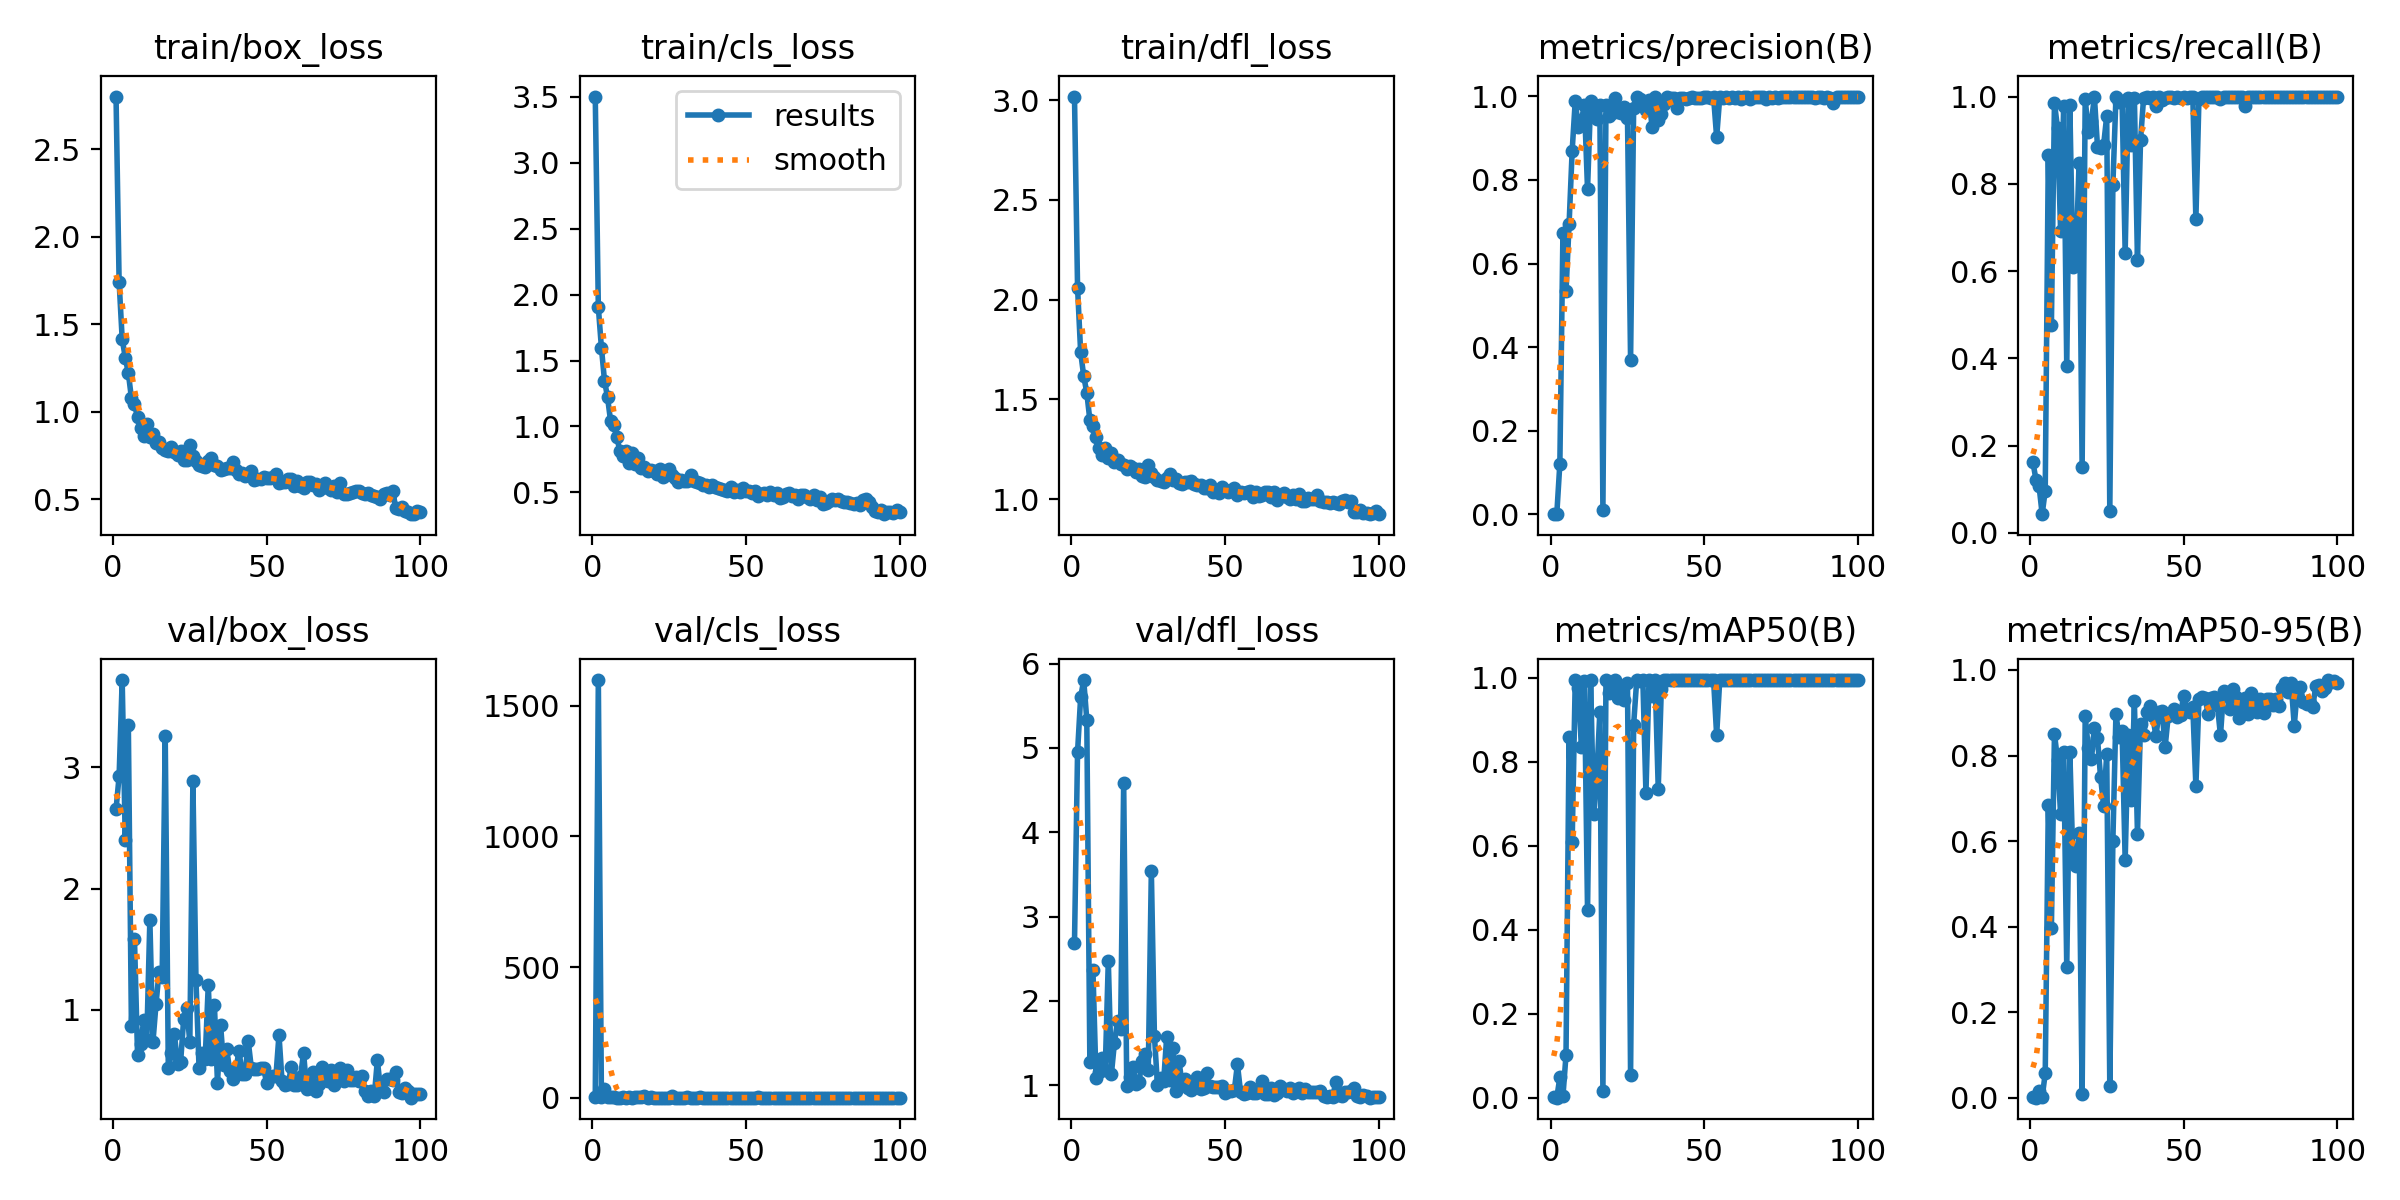

The table this chart was drawn from, first rows:
epoch, time, train/box_loss, train/cls_loss, train/dfl_loss, metrics/precision(B), metrics/recall(B), metrics/mAP50(B), metrics/mAP50-95(B), val/box_loss, val/cls_loss, val/dfl_loss, lr/pg0, lr/pg1, lr/pg2
1, 34.3, 2.801, 3.503, 3.018, 0.00054, 0.1617, 0.003, 0.00105, 2.653, 4.586, 2.689, 0.07065, 0.003261, 0.003261
2, 69.37, 1.743, 1.905, 2.059, 0.00096, 0.1216, 0.0006, 0.00022, 2.928, 1598, 4.953, 0.04059, 0.006529, 0.006529
3, 104, 1.416, 1.598, 1.738, 0.1215, 0.1067, 0.04875, 0.01562, 3.721, 4.565, 5.6, 0.01046, 0.009731, 0.009731
4, 138.6, 1.31, 1.349, 1.617, 0.6742, 0.04292, 0.004, 0.00104, 2.403, 33.42, 5.805, 0.009703, 0.009703, 0.009703
5, 175.9, 1.221, 1.221, 1.534, 0.5332, 0.09682, 0.1019, 0.05701, 3.351, 4.112, 5.337, 0.009604, 0.009604, 0.009604
6, 209.5, 1.08, 1.038, 1.397, 0.694, 0.8657, 0.8591, 0.6844, 0.8709, 2.679, 1.274, 0.009505, 0.009505, 0.009505
7, 254.4, 1.045, 1.014, 1.367, 0.8696, 0.4754, 0.6089, 0.3959, 1.582, 3.935, 2.363, 0.009406, 0.009406, 0.009406
8, 303.2, 0.9677, 0.9202, 1.313, 0.9889, 0.986, 0.9943, 0.8506, 0.6258, 0.5929, 1.089, 0.009307, 0.009307, 0.009307
9, 344.2, 0.9092, 0.8146, 1.258, 0.9267, 0.9271, 0.9756, 0.7901, 0.7161, 0.8126, 1.155, 0.009208, 0.009208, 0.009208
10, 382.3, 0.8608, 0.7767, 1.221, 0.9434, 0.6911, 0.8355, 0.6627, 0.9139, 1.061, 1.319, 0.009109, 0.009109, 0.009109
11, 427.4, 0.9278, 0.8174, 1.257, 0.9792, 0.9773, 0.9928, 0.809, 0.7532, 0.5648, 1.18, 0.00901, 0.00901, 0.00901
12, 465.4, 0.8572, 0.7262, 1.207, 0.7777, 0.3816, 0.447, 0.3053, 1.742, 3.022, 2.475, 0.008911, 0.008911, 0.008911
13, 501.4, 0.8732, 0.7968, 1.23, 0.989, 0.9798, 0.9944, 0.8082, 0.7337, 0.5258, 1.13, 0.008812, 0.008812, 0.008812
14, 540.7, 0.8226, 0.7175, 1.185, 0.9702, 0.609, 0.6754, 0.5564, 1.046, 1.612, 1.506, 0.008713, 0.008713, 0.008713
15, 577, 0.829, 0.7618, 1.197, 0.9448, 0.6239, 0.7637, 0.5423, 1.317, 1.405, 1.761, 0.008614, 0.008614, 0.008614
16, 612.9, 0.7905, 0.6885, 1.175, 0.9788, 0.8477, 0.9182, 0.6199, 1.27, 0.903, 1.667, 0.008515, 0.008515, 0.008515
17, 656.1, 0.7835, 0.6907, 1.171, 0.01157, 0.1517, 0.01642, 0.00765, 3.261, 7.382, 4.583, 0.008416, 0.008416, 0.008416
18, 692, 0.778, 0.6655, 1.151, 0.9797, 0.9953, 0.9943, 0.8917, 0.5187, 0.4103, 0.9953, 0.008317, 0.008317, 0.008317
19, 731, 0.7962, 0.6719, 1.167, 0.9539, 0.9176, 0.963, 0.8176, 0.6432, 0.8942, 1.102, 0.008218, 0.008218, 0.008218
20, 766, 0.7719, 0.6633, 1.158, 0.9607, 0.9434, 0.9865, 0.7913, 0.798, 0.5858, 1.222, 0.008119, 0.008119, 0.008119
21, 802.5, 0.7542, 0.6363, 1.139, 0.9951, 0.9984, 0.9948, 0.8654, 0.5562, 0.4092, 1.013, 0.00802, 0.00802, 0.00802
22, 837.1, 0.7786, 0.6765, 1.154, 0.9627, 0.8852, 0.9533, 0.8399, 0.5687, 0.6047, 1.043, 0.007921, 0.007921, 0.007921
23, 879.7, 0.7232, 0.6149, 1.115, 0.9601, 0.8831, 0.9706, 0.7495, 0.9264, 0.6556, 1.29, 0.007822, 0.007822, 0.007822
24, 927.2, 0.7247, 0.634, 1.113, 0.9733, 0.8898, 0.9485, 0.6823, 1.016, 0.7208, 1.371, 0.007723, 0.007723, 0.007723
25, 972.7, 0.8087, 0.6778, 1.172, 0.9487, 0.9553, 0.9876, 0.8044, 0.7341, 0.5183, 1.186, 0.007624, 0.007624, 0.007624
26, 1013, 0.7472, 0.6318, 1.133, 0.3697, 0.04908, 0.0555, 0.0268, 2.884, 6.171, 3.539, 0.007525, 0.007525, 0.007525
27, 1055, 0.7171, 0.6086, 1.113, 0.9728, 0.7973, 0.889, 0.6005, 1.251, 0.8438, 1.585, 0.007426, 0.007426, 0.007426
28, 1096, 0.6947, 0.5787, 1.096, 0.9981, 0.9985, 0.995, 0.8974, 0.5218, 0.3719, 0.9979, 0.007327, 0.007327, 0.007327
29, 1134, 0.6919, 0.5928, 1.089, 0.9928, 0.9886, 0.9938, 0.8422, 0.6447, 0.4249, 1.081, 0.007228, 0.007228, 0.007228
30, 1172, 0.6847, 0.587, 1.086, 0.9898, 0.9899, 0.9947, 0.8576, 0.5987, 0.3971, 1.047, 0.007129, 0.007129, 0.007129
31, 1217, 0.7206, 0.5839, 1.105, 0.967, 0.6425, 0.726, 0.5552, 1.207, 1.18, 1.576, 0.00703, 0.00703, 0.00703
32, 1255, 0.7384, 0.6332, 1.128, 0.9915, 0.9958, 0.9947, 0.848, 0.5977, 0.3958, 1.061, 0.006931, 0.006931, 0.006931
33, 1293, 0.6944, 0.5831, 1.097, 0.9276, 0.8893, 0.9564, 0.6957, 1.039, 0.6345, 1.446, 0.006832, 0.006832, 0.006832
34, 1331, 0.6915, 0.5766, 1.103, 0.9975, 0.9976, 0.995, 0.9266, 0.3986, 0.332, 0.9289, 0.006733, 0.006733, 0.006733
35, 1377, 0.6684, 0.5709, 1.081, 0.9444, 0.6256, 0.7367, 0.6173, 0.8775, 1.223, 1.284, 0.006634, 0.006634, 0.006634
36, 1415, 0.6729, 0.5585, 1.077, 0.9567, 0.8999, 0.974, 0.8743, 0.5418, 0.5316, 1.016, 0.006535, 0.006535, 0.006535
37, 1453, 0.6795, 0.5575, 1.084, 0.9817, 0.9977, 0.9947, 0.8474, 0.6756, 0.3867, 1.07, 0.006436, 0.006436, 0.006436
38, 1490, 0.6811, 0.5407, 1.084, 0.998, 0.9995, 0.995, 0.9005, 0.4964, 0.3248, 0.965, 0.006337, 0.006337, 0.006337
39, 1529, 0.7118, 0.5524, 1.093, 0.9951, 0.9977, 0.995, 0.9164, 0.4333, 0.3339, 0.9428, 0.006238, 0.006238, 0.006238
40, 1567, 0.6677, 0.5401, 1.075, 0.9959, 1, 0.9939, 0.892, 0.5104, 0.3244, 0.9741, 0.006139, 0.006139, 0.006139
41, 1609, 0.6467, 0.5348, 1.072, 0.9728, 0.9772, 0.9942, 0.8447, 0.663, 0.4294, 1.093, 0.00604, 0.00604, 0.00604
42, 1647, 0.653, 0.5293, 1.07, 0.997, 1, 0.995, 0.9011, 0.4743, 0.3272, 0.952, 0.005941, 0.005941, 0.005941
43, 1685, 0.6322, 0.5159, 1.056, 0.9954, 0.9927, 0.995, 0.9046, 0.4689, 0.3262, 0.972, 0.005842, 0.005842, 0.005842
44, 1723, 0.6376, 0.5125, 1.058, 0.9943, 0.996, 0.995, 0.8202, 0.7421, 0.3854, 1.141, 0.005743, 0.005743, 0.005743
45, 1760, 0.6599, 0.5425, 1.07, 0.9963, 1, 0.995, 0.8921, 0.5242, 0.3393, 0.9859, 0.005644, 0.005644, 0.005644
46, 1801, 0.6097, 0.4994, 1.038, 0.9981, 0.9992, 0.995, 0.8989, 0.5132, 0.3148, 0.9736, 0.005545, 0.005545, 0.005545
47, 1840, 0.6189, 0.5193, 1.044, 0.9952, 0.9972, 0.9948, 0.9091, 0.5094, 0.3064, 0.9735, 0.005446, 0.005446, 0.005446
48, 1888, 0.6178, 0.5, 1.03, 0.9968, 0.9986, 0.995, 0.8892, 0.5178, 0.3214, 0.976, 0.005347, 0.005347, 0.005347
49, 1933, 0.6302, 0.5368, 1.06, 0.9952, 0.9967, 0.9947, 0.8941, 0.5198, 0.3292, 0.9907, 0.005248, 0.005248, 0.005248
50, 1974, 0.6199, 0.5075, 1.049, 0.9983, 1, 0.995, 0.9395, 0.3943, 0.2914, 0.9088, 0.005149, 0.005149, 0.005149
51, 2012, 0.6204, 0.5132, 1.037, 0.999, 0.9964, 0.995, 0.9092, 0.4478, 0.3171, 0.937, 0.00505, 0.00505, 0.00505
52, 2057, 0.6277, 0.4962, 1.047, 0.9952, 1, 0.995, 0.9017, 0.4529, 0.3038, 0.9362, 0.004951, 0.004951, 0.004951
53, 2102, 0.6444, 0.5099, 1.054, 0.9979, 1, 0.995, 0.9133, 0.4517, 0.3154, 0.9423, 0.004852, 0.004852, 0.004852
54, 2138, 0.5949, 0.4752, 1.024, 0.9022, 0.7187, 0.8634, 0.7288, 0.7939, 1.081, 1.249, 0.004753, 0.004753, 0.004753
55, 2175, 0.5996, 0.4867, 1.035, 0.9973, 0.9954, 0.995, 0.9311, 0.4117, 0.2736, 0.9247, 0.004654, 0.004654, 0.004654
56, 2211, 0.597, 0.4976, 1.032, 0.9967, 0.9997, 0.995, 0.9373, 0.3839, 0.2739, 0.8988, 0.004555, 0.004555, 0.004555
57, 2247, 0.6142, 0.4782, 1.037, 0.9985, 1, 0.995, 0.9338, 0.3888, 0.2765, 0.9106, 0.004456, 0.004456, 0.004456
58, 2283, 0.615, 0.5017, 1.039, 0.997, 0.9986, 0.995, 0.8966, 0.5289, 0.3018, 0.9811, 0.004357, 0.004357, 0.004357
59, 2323, 0.579, 0.4812, 1.01, 0.9983, 1, 0.995, 0.9348, 0.385, 0.2839, 0.9096, 0.004258, 0.004258, 0.004258
60, 2359, 0.6071, 0.4937, 1.036, 0.9971, 0.9986, 0.995, 0.9369, 0.3843, 0.2587, 0.9109, 0.004159, 0.004159, 0.004159
... 40 more rows
